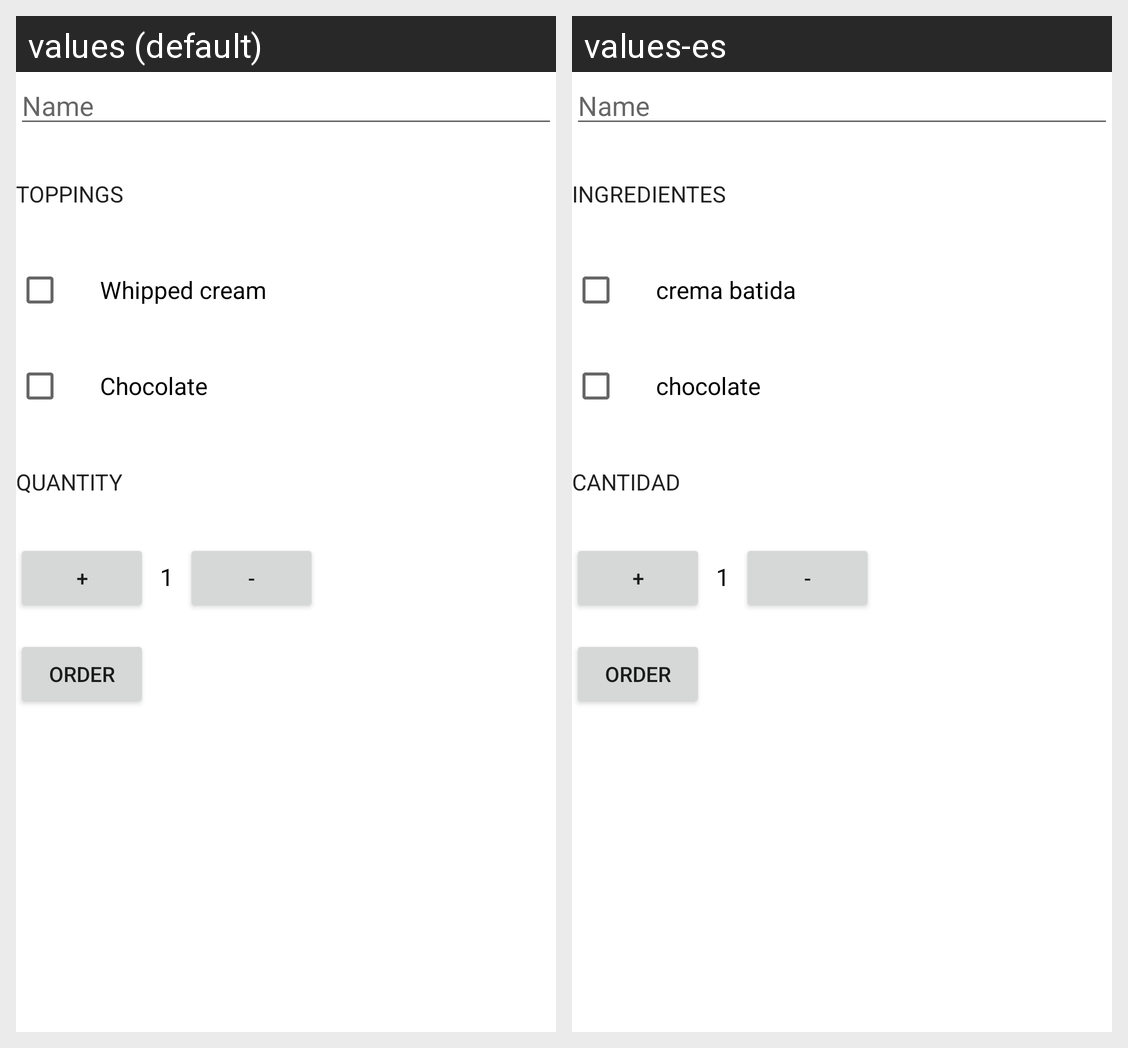

Strings drawn on this Android screen and how each of the app's shown locales translates them:
Android screen res/layout/activity_main.xml rendered under 2 locales, left to right: values (default), values-es. Device: Nexus 5 (rendered at 1080×1920; each locale shown at half size, 540×960, under a caption strip naming it); theme Theme.Justjava.
Strings drawn on this screen, with the default value and each locale's value (text and hints the layout hard-codes, and strings that could not be matched under every locale, appear in the picture but are not listed):

toppings
  values: Toppings
  values-es: Ingredientes

whipped_cream
  values: Whipped cream
  values-es: crema batida

chocolate
  values: Chocolate
  values-es: chocolate

Quantity
  values: Quantity
  values-es: cantidad
